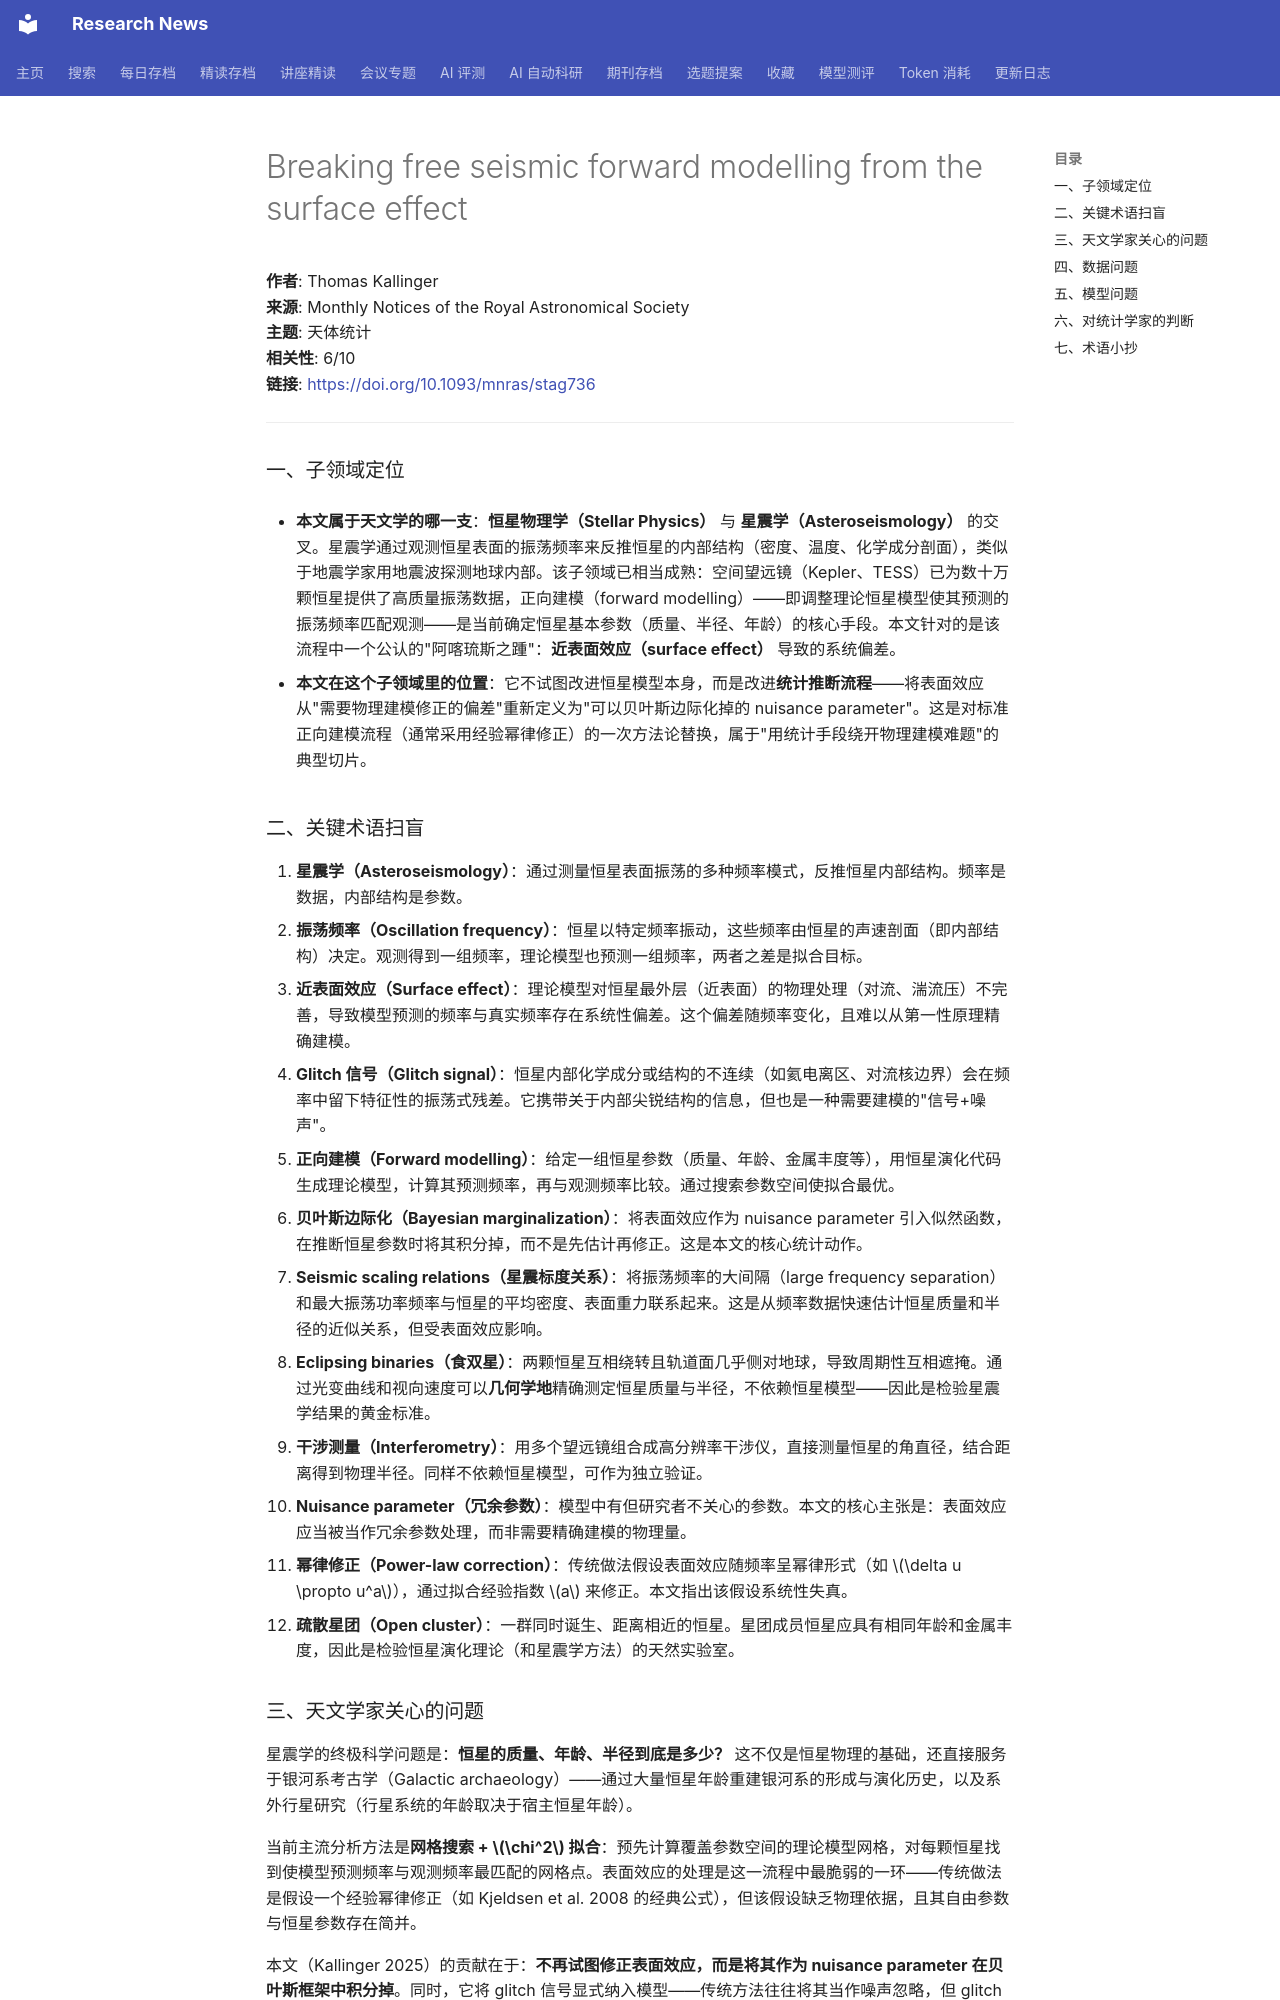

repository: cxy0714/research-news · page: deep_reads/2026-05-24-10.1093_mnras_stag736/index.html · generator: mkdocs

# Breaking free seismic forward modelling from the surface effect

**作者**: Thomas Kallinger  
**来源**: Monthly Notices of the Royal Astronomical Society  
**主题**: 天体统计  
**相关性**: 6/10  
**链接**: <https://doi.org/10.1093/mnras/stag736>

---

### 一、子领域定位

- **本文属于天文学的哪一支**：**恒星物理学（Stellar Physics）** 与 **星震学（Asteroseismology）** 的交叉。星震学通过观测恒星表面的振荡频率来反推恒星的内部结构（密度、温度、化学成分剖面），类似于地震学家用地震波探测地球内部。该子领域已相当成熟：空间望远镜（Kepler、TESS）已为数十万颗恒星提供了高质量振荡数据，正向建模（forward modelling）——即调整理论恒星模型使其预测的振荡频率匹配观测——是当前确定恒星基本参数（质量、半径、年龄）的核心手段。本文针对的是该流程中一个公认的"阿喀琉斯之踵"：**近表面效应（surface effect）** 导致的系统偏差。

- **本文在这个子领域里的位置**：它不试图改进恒星模型本身，而是改进**统计推断流程**——将表面效应从"需要物理建模修正的偏差"重新定义为"可以贝叶斯边际化掉的 nuisance parameter"。这是对标准正向建模流程（通常采用经验幂律修正）的一次方法论替换，属于"用统计手段绕开物理建模难题"的典型切片。


### 二、关键术语扫盲

1. **星震学（Asteroseismology）**：通过测量恒星表面振荡的多种频率模式，反推恒星内部结构。频率是数据，内部结构是参数。
2. **振荡频率（Oscillation frequency）**：恒星以特定频率振动，这些频率由恒星的声速剖面（即内部结构）决定。观测得到一组频率，理论模型也预测一组频率，两者之差是拟合目标。
3. **近表面效应（Surface effect）**：理论模型对恒星最外层（近表面）的物理处理（对流、湍流压）不完善，导致模型预测的频率与真实频率存在系统性偏差。这个偏差随频率变化，且难以从第一性原理精确建模。
4. **Glitch 信号（Glitch signal）**：恒星内部化学成分或结构的不连续（如氦电离区、对流核边界）会在频率中留下特征性的振荡式残差。它携带关于内部尖锐结构的信息，但也是一种需要建模的"信号+噪声"。
5. **正向建模（Forward modelling）**：给定一组恒星参数（质量、年龄、金属丰度等），用恒星演化代码生成理论模型，计算其预测频率，再与观测频率比较。通过搜索参数空间使拟合最优。
6. **贝叶斯边际化（Bayesian marginalization）**：将表面效应作为 nuisance parameter 引入似然函数，在推断恒星参数时将其积分掉，而不是先估计再修正。这是本文的核心统计动作。
7. **Seismic scaling relations（星震标度关系）**：将振荡频率的大间隔（large frequency separation）和最大振荡功率频率与恒星的平均密度、表面重力联系起来。这是从频率数据快速估计恒星质量和半径的近似关系，但受表面效应影响。
8. **Eclipsing binaries（食双星）**：两颗恒星互相绕转且轨道面几乎侧对地球，导致周期性互相遮掩。通过光变曲线和视向速度可以**几何学地**精确测定恒星质量与半径，不依赖恒星模型——因此是检验星震学结果的黄金标准。
9. **干涉测量（Interferometry）**：用多个望远镜组合成高分辨率干涉仪，直接测量恒星的角直径，结合距离得到物理半径。同样不依赖恒星模型，可作为独立验证。
10. **Nuisance parameter（冗余参数）**：模型中有但研究者不关心的参数。本文的核心主张是：表面效应应当被当作冗余参数处理，而非需要精确建模的物理量。
11. **幂律修正（Power-law correction）**：传统做法假设表面效应随频率呈幂律形式（如 $\delta
u \propto u^a$），通过拟合经验指数 $a$ 来修正。本文指出该假设系统性失真。
12. **疏散星团（Open cluster）**：一群同时诞生、距离相近的恒星。星团成员恒星应具有相同年龄和金属丰度，因此是检验恒星演化理论（和星震学方法）的天然实验室。
